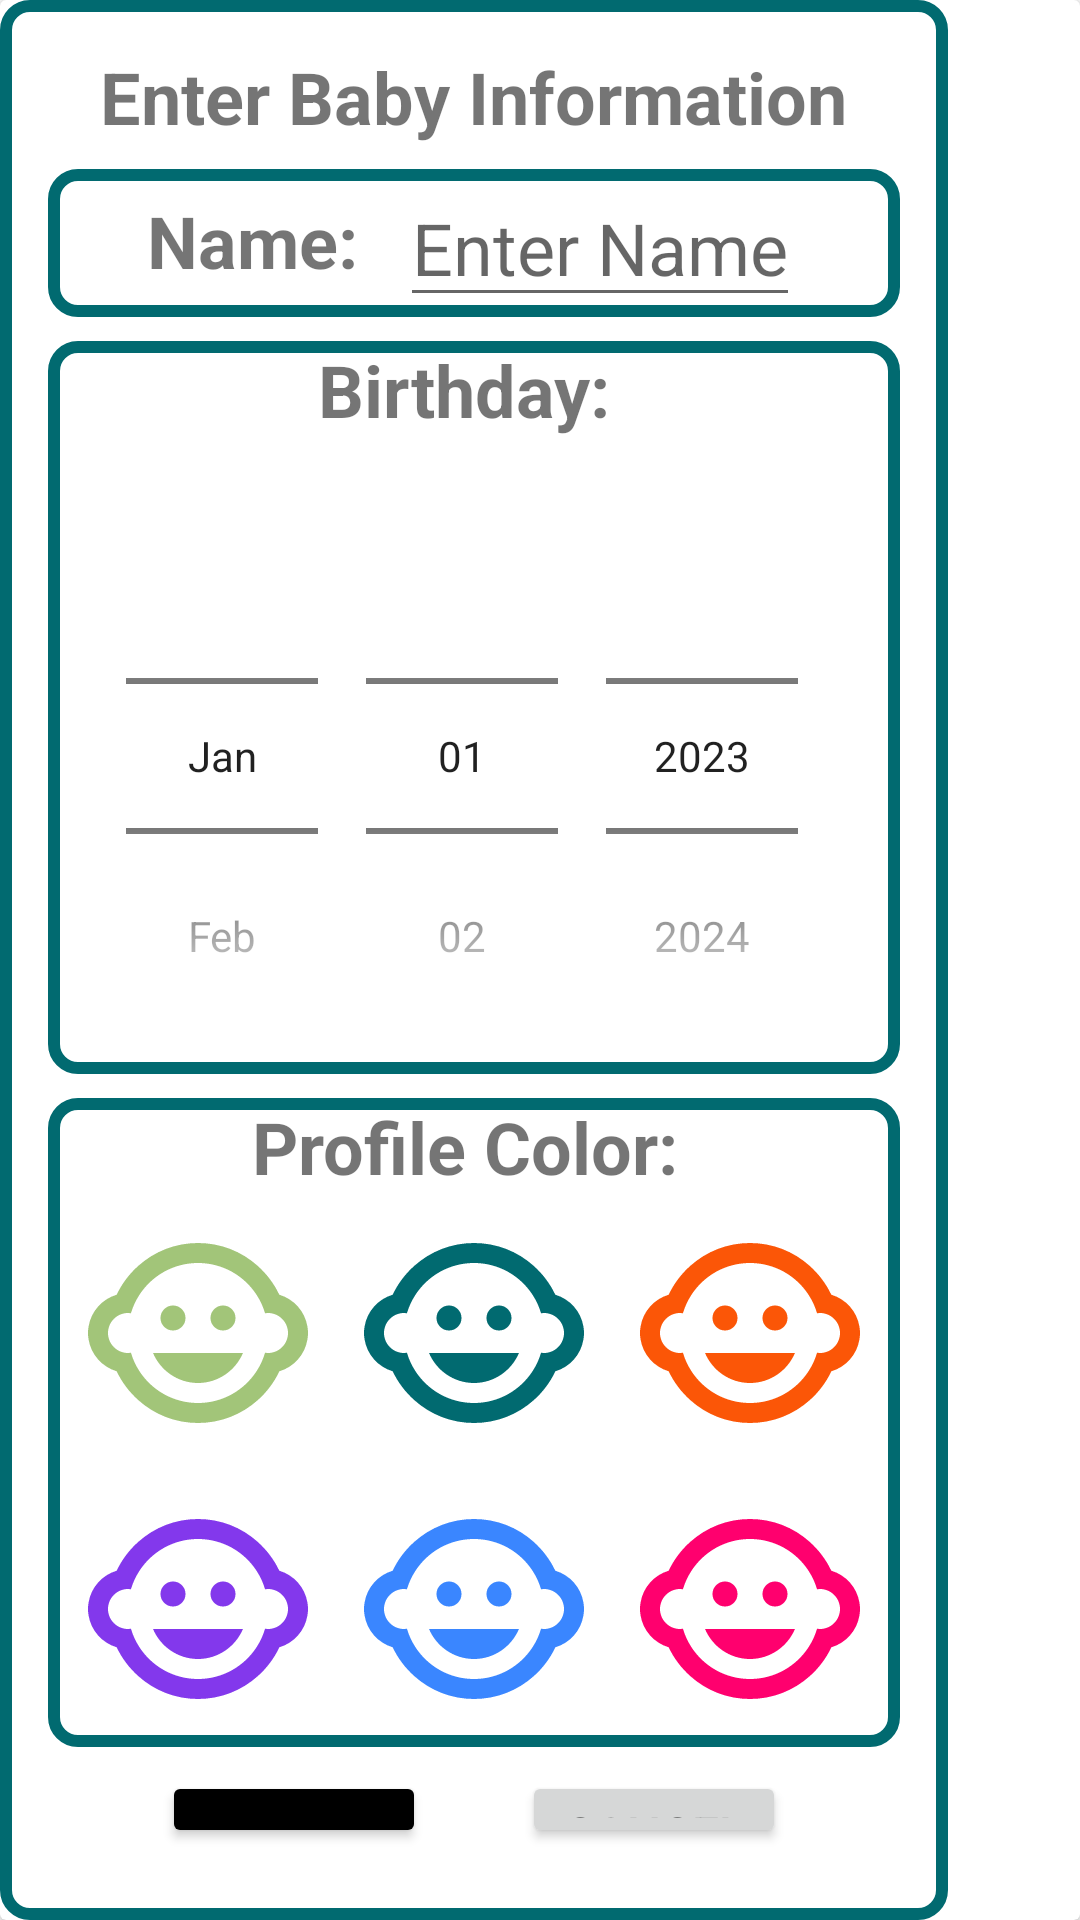

Android layout source for this screen:
<!-- AndroidManifest.xml: application theme Theme.Sids_checklist -->
<!-- res/layout/profile_new.xml -->
<?xml version="1.0" encoding="utf-8"?>
<androidx.cardview.widget.CardView xmlns:android="http://schemas.android.com/apk/res/android"
    android:layout_width="match_parent"
    android:layout_height="match_parent"
    android:padding="@dimen/margin_standard">

    <RelativeLayout
        android:layout_width="wrap_content"
        android:layout_height="wrap_content"
        android:background="@drawable/layout_frame"
        android:padding="@dimen/margin_standard">


        <TextView
            android:id="@+id/profileInfoTitle"
            android:layout_width="wrap_content"
            android:layout_height="wrap_content"
            android:layout_centerHorizontal="true"
            android:text="Enter Baby Information"
            android:textSize="24dp"
            android:textStyle="bold" />

        <RelativeLayout
            android:id="@+id/profileInfo"
            android:layout_width="wrap_content"
            android:layout_height="wrap_content"
            android:layout_below="@id/profileInfoTitle"
            android:layout_centerHorizontal="true">

            <RelativeLayout
                android:id="@+id/profileName_division"
                android:layout_width="match_parent"
                android:layout_height="wrap_content"
                android:layout_alignLeft="@id/profileColor_division"
                android:layout_alignRight="@id/profileColor_division"
                android:layout_centerHorizontal="true"
                android:layout_marginTop="@dimen/margin_half_standard"
                android:background="@drawable/layout_frame">

                <RelativeLayout
                    android:layout_width="wrap_content"
                    android:layout_height="wrap_content"
                    android:layout_centerHorizontal="true">

                    <TextView
                        android:id="@+id/profileNameHeader"
                        android:layout_width="wrap_content"
                        android:layout_height="48dp"
                        android:layout_marginEnd="@dimen/margin_half_standard"
                        android:gravity="center"
                        android:text="Name: "
                        android:textSize="24sp"
                        android:textStyle="bold" />

                    <EditText
                        android:id="@+id/profileName"
                        android:layout_width="wrap_content"
                        android:layout_height="wrap_content"
                        android:layout_toRightOf="@id/profileNameHeader"
                        android:height="48dp"
                        android:hint="Enter Name"
                        android:singleLine="true"
                        android:maxLength="12"
                        android:imeOptions="actionDone"
                        android:inputType="text"
                        android:textAppearance="@style/TextAppearance.AppCompat.Medium"
                        android:textSize="24sp" />

                </RelativeLayout>
            </RelativeLayout>

            <RelativeLayout
                android:id="@+id/profileAge_division"
                android:layout_width="match_parent"
                android:layout_height="wrap_content"
                android:layout_below="@id/profileName_division"
                android:layout_alignLeft="@id/profileColor_division"
                android:layout_alignRight="@id/profileColor_division"
                android:layout_centerHorizontal="true"
                android:layout_marginTop="@dimen/margin_half_standard"
                android:background="@drawable/layout_frame">

                <TextView
                    android:id="@+id/profileAgeHeader"
                    android:layout_width="wrap_content"
                    android:layout_height="wrap_content"
                    android:layout_centerHorizontal="true"
                    android:layout_marginEnd="@dimen/margin_half_standard"
                    android:text="Birthday: "
                    android:textSize="24sp"
                    android:textStyle="bold" />

                <DatePicker
                    android:id="@+id/profileAge"
                    android:layout_width="wrap_content"
                    android:layout_height="wrap_content"
                    android:layout_below="@id/profileAgeHeader"
                    android:layout_centerHorizontal="true"
                    android:calendarViewShown="false"
                    android:datePickerMode="spinner"
                    android:startYear="2023" />
            </RelativeLayout>

            <RelativeLayout
                android:id="@+id/profileColor_division"
                android:layout_width="wrap_content"
                android:layout_height="wrap_content"
                android:layout_below="@id/profileAge_division"
                android:layout_marginTop="@dimen/margin_half_standard"
                android:background="@drawable/layout_frame"
                android:paddingHorizontal="4dp">

                <TextView
                    android:id="@+id/profileColorHeader"
                    android:layout_width="wrap_content"
                    android:layout_height="wrap_content"
                    android:layout_centerHorizontal="true"
                    android:layout_marginEnd="@dimen/margin_half_standard"
                    android:text="Profile Color: "
                    android:textSize="24sp"
                    android:textStyle="bold" />

                <include
                    android:id="@+id/profileColorPicker"
                    layout="@layout/colorpicker"
                    android:layout_width="wrap_content"
                    android:layout_height="wrap_content"
                    android:layout_below="@id/profileColorHeader" />
            </RelativeLayout>
        </RelativeLayout>

        <RelativeLayout
            android:layout_width="wrap_content"
            android:layout_height="wrap_content"
            android:layout_below="@id/profileInfo"
            android:layout_centerHorizontal="true"
            android:layout_marginVertical="@dimen/margin_half_standard">

            <Button
                android:id="@+id/acceptInfoTrue"
                android:layout_width="wrap_content"
                android:layout_height="50dp"
                android:layout_marginHorizontal="@dimen/margin_standard"
                android:backgroundTint="@color/black"
                android:text="Save"
                android:textSize="16dp" />

            <Button
                android:id="@+id/acceptInfoFalse"
                android:layout_width="wrap_content"
                android:layout_height="50dp"
                android:layout_marginHorizontal="@dimen/margin_standard"
                android:layout_toRightOf="@id/acceptInfoTrue"
                android:text="Cancel"
                android:textSize="16dp" />
        </RelativeLayout>
    </RelativeLayout>

</androidx.cardview.widget.CardView>
<!-- res/layout/colorpicker.xml (included above) -->
<?xml version="1.0" encoding="utf-8"?>
<GridLayout xmlns:android="http://schemas.android.com/apk/res/android"
    android:layout_width="wrap_content"
    android:layout_height="wrap_content"
    xmlns:app="http://schemas.android.com/apk/res-auto"
    android:columnCount="3"
    android:layout_centerHorizontal="true">

    <ImageView
        android:id="@+id/profileColor1"
        app:tint="@color/profileColor1"
        android:layout_width="@dimen/color_picker_button"
        android:layout_height="@dimen/color_picker_button"
        android:src="@drawable/child_icon"
        android:background="@drawable/color_item"
        android:layout_margin="@dimen/color_picker_margin"
        />
    <ImageView
        android:id="@+id/profileColor2"
        app:tint="@color/profileColor2"
        android:layout_width="@dimen/color_picker_button"
        android:layout_height="@dimen/color_picker_button"
        android:src="@drawable/child_icon"
        android:background="@drawable/color_item"
        android:layout_margin="@dimen/color_picker_margin"
        />
    <ImageView
        android:id="@+id/profileColor3"
        app:tint="@color/profileColor3"
        android:layout_width="@dimen/color_picker_button"
        android:layout_height="@dimen/color_picker_button"
        android:src="@drawable/child_icon"
        android:background="@drawable/color_item"
        android:layout_margin="@dimen/color_picker_margin"
        />
    <ImageView
        android:id="@+id/profileColor4"
        app:tint="@color/profileColor4"
        android:layout_width="@dimen/color_picker_button"
        android:layout_height="@dimen/color_picker_button"
        android:src="@drawable/child_icon"
        android:background="@drawable/color_item"
        android:layout_margin="@dimen/color_picker_margin"
        />
    <ImageView
        android:id="@+id/profileColor5"
        app:tint="@color/profileColor5"
        android:layout_width="@dimen/color_picker_button"
        android:layout_height="@dimen/color_picker_button"
        android:src="@drawable/child_icon"
        android:background="@drawable/color_item"
        android:layout_margin="@dimen/color_picker_margin"
        />
    <ImageView
        android:id="@+id/profileColor6"
        app:tint="@color/profileColor6"
        android:layout_width="@dimen/color_picker_button"
        android:layout_height="@dimen/color_picker_button"
        android:src="@drawable/child_icon"
        android:background="@drawable/color_item"
        android:layout_margin="@dimen/color_picker_margin"
        />





</GridLayout>
<!-- resources referenced by this layout -->
<resources>
  <color name="black">#FF000000</color>
  <color name="profileColor1"> @color/colorPrimary </color>
  <color name="profileColor2"> @color/colorPrimaryDark </color>
  <color name="profileColor3"> #FB5607 </color>
  <color name="profileColor4"> #8338EC </color>
  <color name="profileColor5"> #3A86FF </color>
  <color name="profileColor6"> #FF006E </color>
  <dimen name="color_picker_button">80dp</dimen>
  <dimen name="color_picker_margin">6dp</dimen>
  <dimen name="margin_half_standard"> 8dp </dimen>
  <dimen name="margin_standard"> 16dp </dimen>
  <!-- drawable child_icon (drawable) -->
  <vector android:height="@dimen/menu_button" android:tint="@color/colorPrimaryDark"
      android:viewportHeight="24" android:viewportWidth="24"
      android:width="@dimen/menu_button" xmlns:android="http://schemas.android.com/apk/res/android">
      <path android:fillColor="@android:color/white" android:pathData="M14.5,10.5m-1.25,0a1.25,1.25 0,1 1,2.5 0a1.25,1.25 0,1 1,-2.5 0"/>
      <path android:fillColor="@android:color/white" android:pathData="M9.5,10.5m-1.25,0a1.25,1.25 0,1 1,2.5 0a1.25,1.25 0,1 1,-2.5 0"/>
      <path android:fillColor="@android:color/white" android:pathData="M22.94,12.66c0.04,-0.21 0.06,-0.43 0.06,-0.66s-0.02,-0.45 -0.06,-0.66c-0.25,-1.51 -1.36,-2.74 -2.81,-3.17 -0.53,-1.12 -1.28,-2.1 -2.19,-2.91C16.36,3.85 14.28,3 12,3s-4.36,0.85 -5.94,2.26c-0.92,0.81 -1.67,1.8 -2.19,2.91 -1.45,0.43 -2.56,1.65 -2.81,3.17 -0.04,0.21 -0.06,0.43 -0.06,0.66s0.02,0.45 0.06,0.66c0.25,1.51 1.36,2.74 2.81,3.17 0.52,1.11 1.27,2.09 2.17,2.89C7.62,20.14 9.71,21 12,21s4.38,-0.86 5.97,-2.28c0.9,-0.8 1.65,-1.79 2.17,-2.89 1.44,-0.43 2.55,-1.65 2.8,-3.17zM19,14c-0.1,0 -0.19,-0.02 -0.29,-0.03 -0.2,0.67 -0.49,1.29 -0.86,1.86C16.6,17.74 14.45,19 12,19s-4.6,-1.26 -5.85,-3.17c-0.37,-0.57 -0.66,-1.19 -0.86,-1.86 -0.1,0.01 -0.19,0.03 -0.29,0.03 -1.1,0 -2,-0.9 -2,-2s0.9,-2 2,-2c0.1,0 0.19,0.02 0.29,0.03 0.2,-0.67 0.49,-1.29 0.86,-1.86C7.4,6.26 9.55,5 12,5s4.6,1.26 5.85,3.17c0.37,0.57 0.66,1.19 0.86,1.86 0.1,-0.01 0.19,-0.03 0.29,-0.03 1.1,0 2,0.9 2,2s-0.9,2 -2,2zM7.5,14c0.76,1.77 2.49,3 4.5,3s3.74,-1.23 4.5,-3h-9z"/>
  </vector>
  <!-- drawable color_item (drawable) -->
  <?xml version="1.0" encoding="utf-8"?>
  <shape xmlns:android="http://schemas.android.com/apk/res/android">
      <solid android:color="@color/white"/>
      <corners android:radius="8dp"/>
      <stroke
          android:color="@color/white"
          android:width="4dp"/>
  </shape>
  <!-- drawable layout_frame (drawable) -->
  <?xml version="1.0" encoding="utf-8"?>
  <shape xmlns:android="http://schemas.android.com/apk/res/android">
      <solid android:color="@color/white"/>
      <corners android:radius="8dp"/>
      <stroke
          android:color="@color/colorPrimaryDark"
          android:width="4dp"/>
  </shape>
  <style name="Theme.Sids_checklist" parent="Theme.MaterialComponents.DayNight.DarkActionBar">
          
          <item name="colorPrimary">@color/colorPrimary</item>
          <item name="colorPrimaryDark">@color/colorPrimaryDark</item>
          <item name="colorAccent">@color/colorAccent</item>
          
          <item name="colorSecondary">@color/colorPrimary</item>
          <item name="colorSecondaryVariant">@color/colorPrimaryDark</item>
          <item name="colorOnSecondary">@color/background</item>
          
          <item name="android:statusBarColor">@color/colorPrimaryDark</item>
      </style>
  <color name="colorPrimary">#A2C579</color>
  <color name="colorPrimaryDark">#016A70</color>
  <dimen name="menu_button"> 90dp </dimen>
  <color name="white">#FFFFFFFF</color>
  <color name="colorAccent">#D2DE32</color>
  <color name="background">#FFFFDD</color>
</resources>
